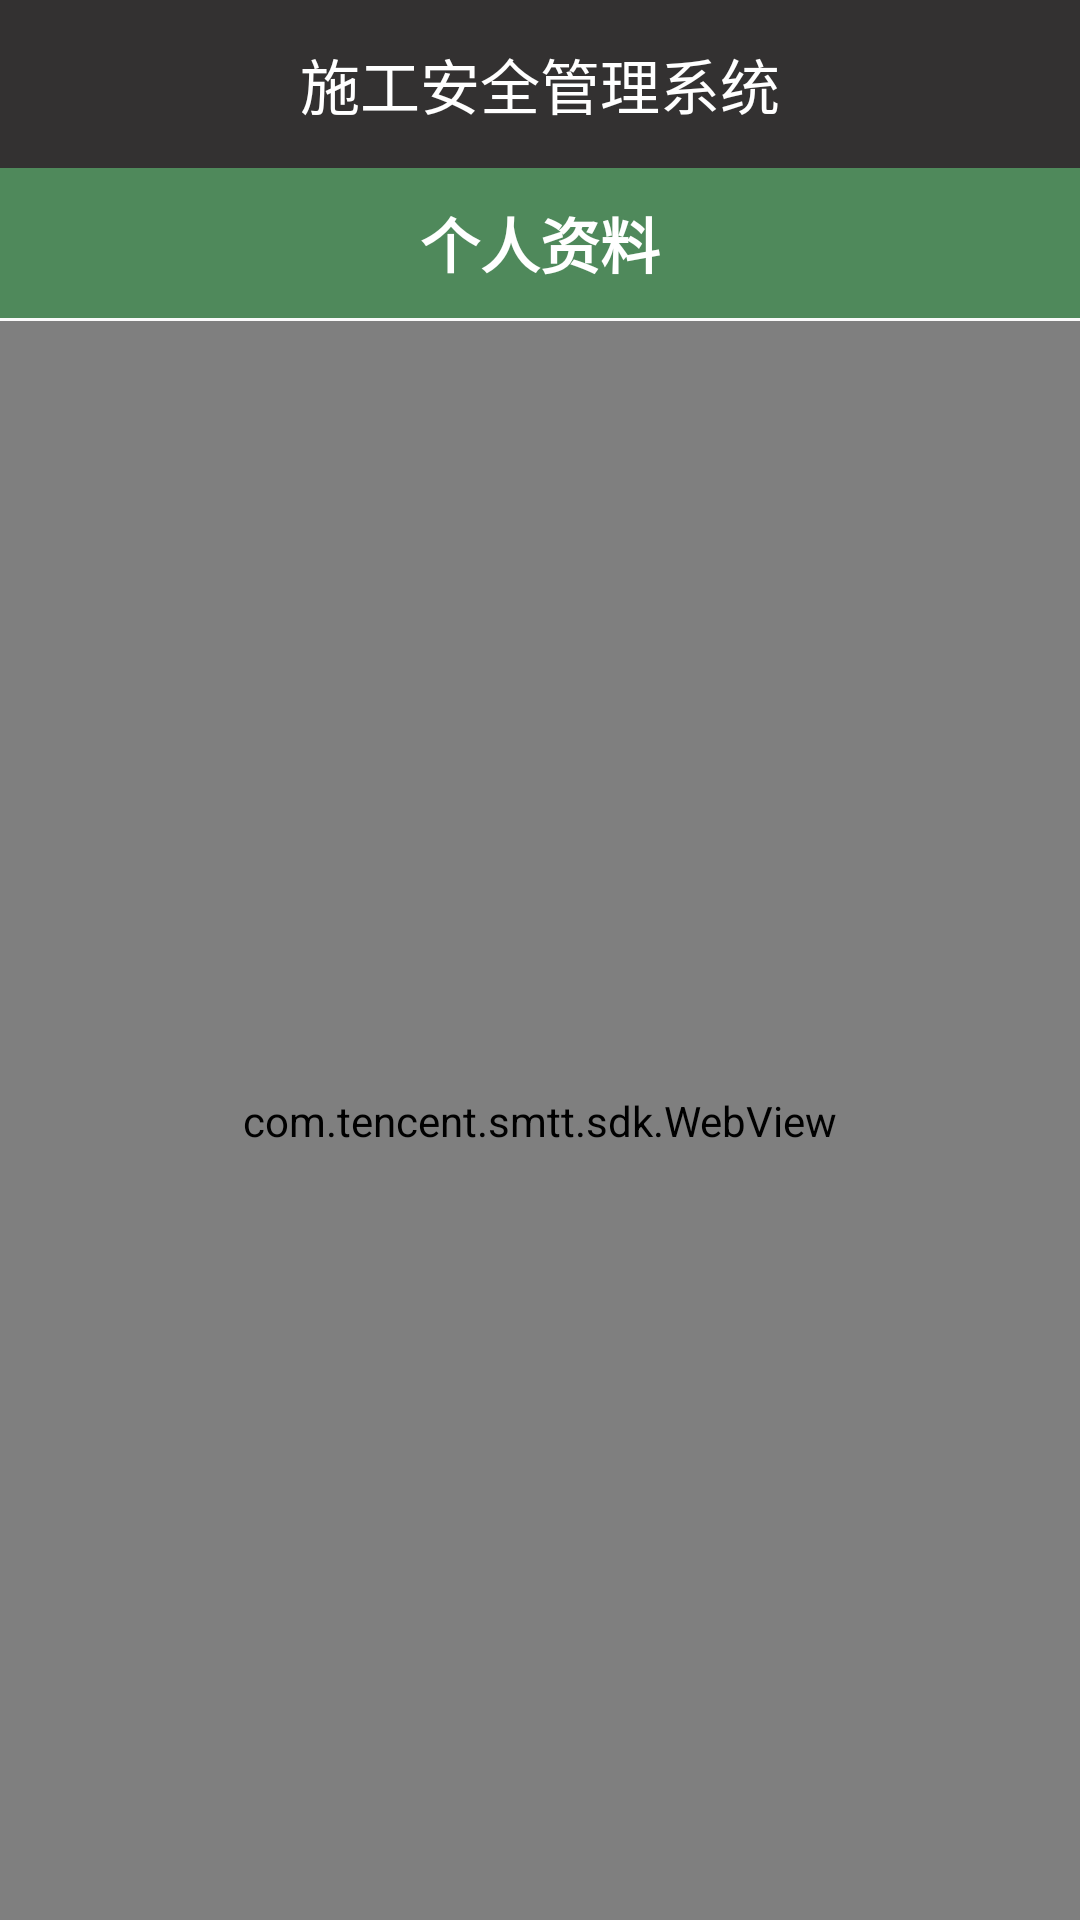

This screen was rendered from an Android layout file. Write that file and the resources it references.
<!-- AndroidManifest.xml: application theme AppTheme -->
<!-- res/layout/fragment_4.xml -->
<?xml version="1.0" encoding="utf-8"?>
<android.support.constraint.ConstraintLayout
    xmlns:android="http://schemas.android.com/apk/res/android" android:layout_width="match_parent"
    android:layout_height="match_parent">

    <LinearLayout
        android:layout_width="match_parent"
        android:layout_height="match_parent"
        android:orientation="vertical">

        <LinearLayout
            android:layout_width="match_parent"
            android:layout_height="wrap_content"
            android:orientation="vertical"
            android:layout_weight="1">

            <RelativeLayout
                android:layout_width="match_parent"
                android:layout_height="wrap_content">

                <android.support.v7.widget.Toolbar
                    android:id="@+id/home_toolbar"
                    android:layout_width="match_parent"
                    android:layout_height="wrap_content"
                    android:background="#ef262424"
                    android:fitsSystemWindows="true">

                    <TextView
                        android:id="@+id/hy_xm"
                        android:layout_width="wrap_content"
                        android:layout_height="wrap_content"
                        android:layout_gravity="center"
                        android:singleLine="true"
                        android:text="施工安全管理系统"
                        android:textColor="@android:color/white"
                        android:textSize="20sp"
                        android:visibility="visible"/>
                </android.support.v7.widget.Toolbar>
            </RelativeLayout>

            <RelativeLayout
                android:layout_width="match_parent"
                android:layout_height="wrap_content"
                android:background="#4f895b">
                <TextView
                    android:layout_width="match_parent"
                    android:layout_height="50dp"
                    android:text="个人资料"
                    android:textColor="@android:color/white"
                    android:textSize="20sp"
                    android:textStyle="bold"
                    android:gravity="center"
                    android:id="@+id/xm_name"
                    />
            </RelativeLayout>
            <View
                android:layout_width="match_parent"
                android:layout_height="1dp">
            </View>

            <LinearLayout
                android:layout_width="match_parent"
                android:layout_height="match_parent"
                android:orientation="vertical">

                <com.tencent.smtt.sdk.WebView
                    android:layout_width="match_parent"
                    android:layout_height="match_parent"
                    android:id="@+id/webView">

                </com.tencent.smtt.sdk.WebView>

            </LinearLayout>

        </LinearLayout>

    </LinearLayout>


</android.support.constraint.ConstraintLayout>
<!-- resources referenced by this layout -->
<resources>
  <style name="AppTheme" parent="Theme.AppCompat.Light.NoActionBar">
      
          
          <item name="colorPrimary">@color/colorPrimary</item>
          <item name="colorPrimaryDark">@color/colorPrimaryDark</item>
          <item name="colorAccent">@color/colorAccent</item>
  
      </style>
  <color name="colorPrimary">#3F51B5</color>
  <color name="colorPrimaryDark">#fd262424</color>
  <color name="colorAccent">#FF4081</color>
</resources>
